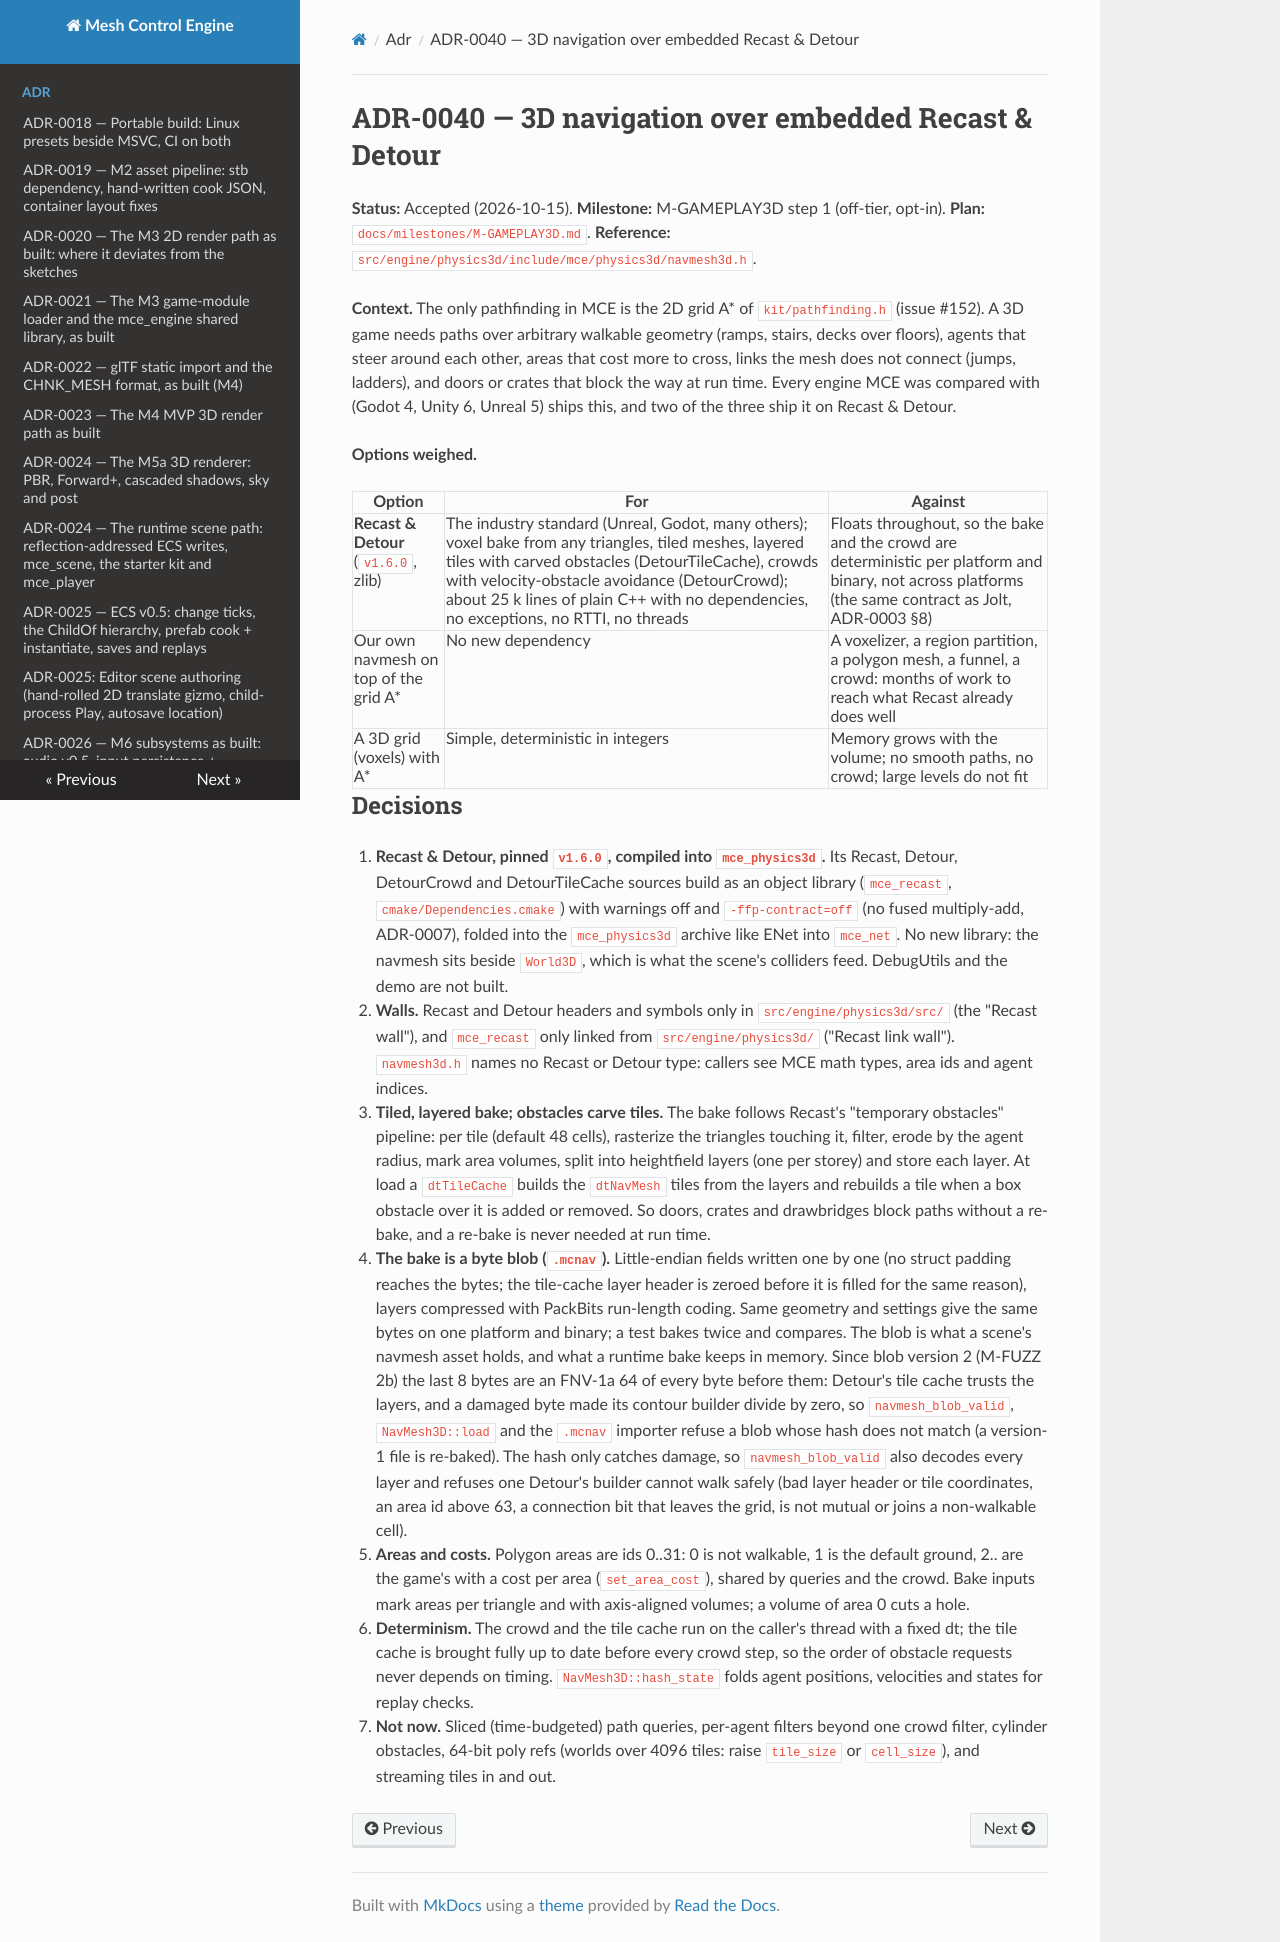

repository: sberkan09/mesh_control_engine · page: adr/0040-navigation-recast-detour/index.html · generator: mkdocs

# ADR-0040 — 3D navigation over embedded Recast & Detour

**Status:** Accepted (2026-10-15). **Milestone:** M-GAMEPLAY3D step 1 (off-tier, opt-in). **Plan:**
`docs/milestones/M-GAMEPLAY3D.md`. **Reference:** `src/engine/physics3d/include/mce/physics3d/navmesh3d.h`.

**Context.** The only pathfinding in MCE is the 2D grid A* of `kit/pathfinding.h` (issue #152). A 3D game needs
paths over arbitrary walkable geometry (ramps, stairs, decks over floors), agents that steer around each other,
areas that cost more to cross, links the mesh does not connect (jumps, ladders), and doors or crates that block
the way at run time. Every engine MCE was compared with (Godot 4, Unity 6, Unreal 5) ships this, and two of the
three ship it on Recast & Detour.

**Options weighed.**

| Option | For | Against |
|---|---|---|
| **Recast & Detour** (`v1.6.0`, zlib) | The industry standard (Unreal, Godot, many others); voxel bake from any triangles, tiled meshes, layered tiles with carved obstacles (DetourTileCache), crowds with velocity-obstacle avoidance (DetourCrowd); about 25 k lines of plain C++ with no dependencies, no exceptions, no RTTI, no threads | Floats throughout, so the bake and the crowd are deterministic per platform and binary, not across platforms (the same contract as Jolt, ADR-0003 §8) |
| Our own navmesh on top of the grid A* | No new dependency | A voxelizer, a region partition, a polygon mesh, a funnel, a crowd: months of work to reach what Recast already does well |
| A 3D grid (voxels) with A* | Simple, deterministic in integers | Memory grows with the volume; no smooth paths, no crowd; large levels do not fit |

## Decisions

1. **Recast & Detour, pinned `v1.6.0`, compiled into `mce_physics3d`.** Its Recast, Detour, DetourCrowd and
   DetourTileCache sources build as an object library (`mce_recast`, `cmake/Dependencies.cmake`) with warnings off
   and `-ffp-contract=off` (no fused multiply-add, ADR-0007), folded into the `mce_physics3d` archive like ENet into
   `mce_net`. No new library: the navmesh sits beside `World3D`, which is what the scene's colliders feed.
   DebugUtils and the demo are not built.
2. **Walls.** Recast and Detour headers and symbols only in `src/engine/physics3d/src/` (the "Recast wall"), and
   `mce_recast` only linked from `src/engine/physics3d/` ("Recast link wall"). `navmesh3d.h` names no Recast or
   Detour type: callers see MCE math types, area ids and agent indices.
3. **Tiled, layered bake; obstacles carve tiles.** The bake follows Recast's "temporary obstacles" pipeline: per
   tile (default 48 cells), rasterize the triangles touching it, filter, erode by the agent radius, mark area
   volumes, split into heightfield layers (one per storey) and store each layer. At load a `dtTileCache` builds the
   `dtNavMesh` tiles from the layers and rebuilds a tile when a box obstacle over it is added or removed. So
   doors, crates and drawbridges block paths without a re-bake, and a re-bake is never needed at run time.
4. **The bake is a byte blob (`.mcnav`).** Little-endian fields written one by one (no struct padding reaches the
   bytes; the tile-cache layer header is zeroed before it is filled for the same reason), layers compressed with
   PackBits run-length coding. Same geometry and settings give the same bytes on one platform and binary; a test
   bakes twice and compares. The blob is what a scene's navmesh asset holds, and what a runtime bake keeps in
   memory. Since blob version 2 (M-FUZZ 2b) the last 8 bytes are an FNV-1a 64 of every byte before them: Detour's
   tile cache trusts the layers, and a damaged byte made its contour builder divide by zero, so `navmesh_blob_valid`,
   `NavMesh3D::load` and the `.mcnav` importer refuse a blob whose hash does not match (a version-1 file is re-baked).
   The hash only catches damage, so `navmesh_blob_valid` also decodes every layer and refuses one Detour's builder
   cannot walk safely (bad layer header or tile coordinates, an area id above 63, a connection bit that leaves the grid, is not mutual or joins a non-walkable cell).
5. **Areas and costs.** Polygon areas are ids 0..31: 0 is not walkable, 1 is the default ground, 2.. are the game's
   with a cost per area (`set_area_cost`), shared by queries and the crowd. Bake inputs mark areas per triangle and
   with axis-aligned volumes; a volume of area 0 cuts a hole.
6. **Determinism.** The crowd and the tile cache run on the caller's thread with a fixed dt; the tile cache is
   brought fully up to date before every crowd step, so the order of obstacle requests never depends on timing.
   `NavMesh3D::hash_state` folds agent positions, velocities and states for replay checks.
7. **Not now.** Sliced (time-budgeted) path queries, per-agent filters beyond one crowd filter, cylinder obstacles,
   64-bit poly refs (worlds over 4096 tiles: raise `tile_size` or `cell_size`), and streaming tiles in and out.
